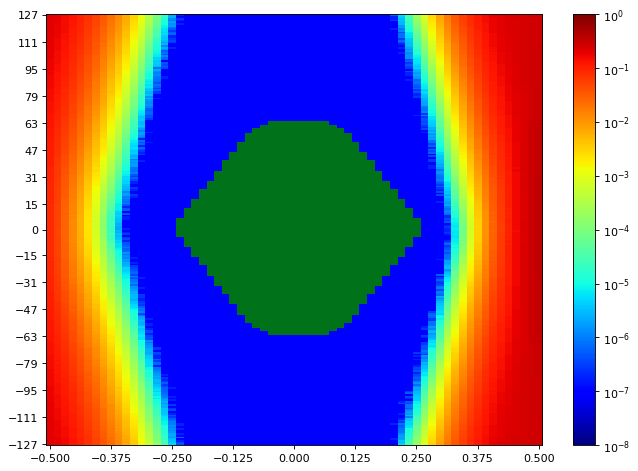

The table this chart was drawn from, first rows:
SW Version, 2020.2.2
Date and Time Started, 2022-Jun-08 18:28:45
Date and Time Ended, 2022-Jun-08 18:29:31
Scan Name, Scan 33
Link Settings, 
Reset RX After Applying Settings, false
Open Area, 8835
Horizontal Opening, 41
Horizontal Percentage, 63.08
Vertical Opening, 255
Vertical Percentage, 100
Dwell, BER
Dwell BER, 1e-5
Dwell Time, 0
Horizontal Increment, 1
Horizontal Range, -0.500 UI to 0.500 UI
Vertical Increment, 1
Vertical Range, 100%
Misc Info, ELF Version: 0x0009 SVN: 16356
Scan Start
2d statistical, -32, -31, -30, -29, -28, -27, -26, -25, -24, -23, -22, -21, -20, -19, -18, -17, -16, -15, -14, -13, -12, -11, -10
127, 0.2095, 0.183, 0.1586, 0.1326, 0.1017, 0.07364, 0.05536, 0.03624, 0.02198, 0.01404, 0.007358, 0.003392, 0.001303, 0.0003827, 0.0001059, 1.97414e-05, 2.38422e-06, 4.76844e-07, 9.53689e-08, 9.53689e-08, 9.53689e-08, 9.53689e-08, 9.53689e-08
126, 0.2088, 0.1846, 0.1574, 0.1272, 0.09985, 0.0726, 0.05269, 0.03472, 0.02108, 0.01298, 0.006706, 0.003098, 0.001184, 0.0003596, 9.61318e-05, 1.79294e-05, 2.47959e-06, 1.90738e-07, 9.53689e-08, 9.53689e-08, 9.53689e-08, 9.53689e-08, 9.53689e-08
125, 0.2071, 0.1829, 0.1538, 0.1256, 0.09577, 0.07144, 0.05122, 0.0336, 0.02075, 0.01286, 0.006668, 0.003021, 0.00117, 0.0003332, 8.10636e-05, 1.95506e-05, 2.38422e-06, 9.53689e-08, 9.53689e-08, 9.53689e-08, 9.53689e-08, 9.53689e-08, 9.53689e-08
124, 0.2064, 0.1842, 0.1532, 0.128, 0.09837, 0.06998, 0.04968, 0.03252, 0.02057, 0.01223, 0.006512, 0.002918, 0.001104, 0.0002992, 8.10636e-05, 1.37331e-05, 1.2398e-06, 2.86107e-07, 9.53689e-08, 9.53689e-08, 9.53689e-08, 9.53689e-08, 9.53689e-08
123, 0.2052, 0.1807, 0.1525, 0.1239, 0.09557, 0.06979, 0.04869, 0.03349, 0.01959, 0.01229, 0.006119, 0.002758, 0.001059, 0.0002862, 7.84886e-05, 1.26841e-05, 9.53689e-07, 1.90738e-07, 9.53689e-08, 9.53689e-08, 9.53689e-08, 9.53689e-08, 9.53689e-08
122, 0.2049, 0.1803, 0.1527, 0.1209, 0.09539, 0.06787, 0.04865, 0.03157, 0.01949, 0.01141, 0.006084, 0.002494, 0.00101, 0.0003055, 6.62814e-05, 1.17304e-05, 1.81201e-06, 9.53689e-08, 9.53689e-08, 9.53689e-08, 9.53689e-08, 9.53689e-08, 9.53689e-08
121, 0.2027, 0.1773, 0.15, 0.1204, 0.09279, 0.06721, 0.04619, 0.03085, 0.01881, 0.01116, 0.005919, 0.002455, 0.0009247, 0.0002603, 6.90471e-05, 1.05859e-05, 1.43053e-06, 1.90738e-07, 9.53689e-08, 9.53689e-08, 9.53689e-08, 9.53689e-08, 9.53689e-08
120, 0.2023, 0.1757, 0.1497, 0.1179, 0.09169, 0.06581, 0.04632, 0.0305, 0.01805, 0.01067, 0.005377, 0.002242, 0.0008343, 0.0002254, 5.77935e-05, 8.5832e-06, 1.62127e-06, 9.53689e-08, 9.53689e-08, 9.53689e-08, 9.53689e-08, 9.53689e-08, 9.53689e-08
119, 0.2009, 0.1772, 0.147, 0.117, 0.08933, 0.06479, 0.04442, 0.02892, 0.01723, 0.01065, 0.005205, 0.002182, 0.0008294, 0.000203, 4.68261e-05, 7.82025e-06, 8.5832e-07, 9.53689e-08, 9.53689e-08, 9.53689e-08, 9.53689e-08, 9.53689e-08, 9.53689e-08
118, 0.1989, 0.1761, 0.1458, 0.1139, 0.09104, 0.06338, 0.04399, 0.02768, 0.01683, 0.01048, 0.004922, 0.002056, 0.0007525, 0.0001802, 4.49187e-05, 6.00824e-06, 5.72213e-07, 9.53689e-08, 9.53689e-08, 9.53689e-08, 9.53689e-08, 9.53689e-08, 9.53689e-08
117, 0.2019, 0.1714, 0.1435, 0.1142, 0.08793, 0.0619, 0.04154, 0.02742, 0.01677, 0.009999, 0.004642, 0.002038, 0.0007294, 0.000175, 3.78614e-05, 5.72213e-06, 2.86107e-07, 9.53689e-08, 9.53689e-08, 9.53689e-08, 9.53689e-08, 9.53689e-08, 9.53689e-08
116, 0.1977, 0.1718, 0.1434, 0.1105, 0.08335, 0.06102, 0.04237, 0.02679, 0.0156, 0.009219, 0.00453, 0.001844, 0.000676, 0.0001577, 3.63355e-05, 4.86381e-06, 5.72213e-07, 9.53689e-08, 9.53689e-08, 9.53689e-08, 9.53689e-08, 9.53689e-08, 9.53689e-08
115, 0.1964, 0.1681, 0.1428, 0.1069, 0.08368, 0.05986, 0.0402, 0.0261, 0.015, 0.00921, 0.004331, 0.001735, 0.0006177, 0.0001458, 3.1281e-05, 5.34066e-06, 6.67582e-07, 9.53689e-08, 9.53689e-08, 9.53689e-08, 9.53689e-08, 9.53689e-08, 9.53689e-08
114, 0.1949, 0.1697, 0.1387, 0.1093, 0.08039, 0.05868, 0.03946, 0.0252, 0.01485, 0.008608, 0.00424, 0.001571, 0.0005811, 0.0001377, 3.00412e-05, 4.10086e-06, 1.90738e-07, 9.53689e-08, 9.53689e-08, 9.53689e-08, 9.53689e-08, 9.53689e-08, 9.53689e-08
113, 0.1936, 0.1667, 0.1374, 0.1061, 0.07939, 0.05657, 0.03822, 0.02472, 0.0142, 0.008199, 0.003991, 0.001547, 0.0005051, 0.000133, 2.1458e-05, 3.43328e-06, 1.90738e-07, 9.53689e-08, 9.53689e-08, 9.53689e-08, 9.53689e-08, 9.53689e-08, 9.53689e-08
112, 0.1918, 0.1634, 0.1346, 0.1041, 0.07877, 0.05497, 0.03839, 0.02345, 0.01396, 0.007974, 0.003872, 0.001518, 0.0005113, 0.0001206, 2.02182e-05, 3.71939e-06, 2.86107e-07, 9.53689e-08, 9.53689e-08, 9.53689e-08, 9.53689e-08, 9.53689e-08, 9.53689e-08
111, 0.1921, 0.1646, 0.1322, 0.1019, 0.07643, 0.05463, 0.03714, 0.02395, 0.01294, 0.007483, 0.003572, 0.001359, 0.0004815, 0.0001006, 1.7834e-05, 2.7657e-06, 3.81476e-07, 9.53689e-08, 9.53689e-08, 9.53689e-08, 9.53689e-08, 9.53689e-08, 9.53689e-08
110, 0.1894, 0.162, 0.1314, 0.102, 0.07333, 0.05306, 0.034, 0.02279, 0.01298, 0.007074, 0.003319, 0.001269, 0.0004158, 9.41291e-05, 1.65942e-05, 1.71664e-06, 2.86107e-07, 9.53689e-08, 9.53689e-08, 9.53689e-08, 9.53689e-08, 9.53689e-08, 9.53689e-08
109, 0.1883, 0.1596, 0.1301, 0.09985, 0.07545, 0.0538, 0.03388, 0.02179, 0.01222, 0.006746, 0.003229, 0.001241, 0.0003948, 8.08728e-05, 1.48775e-05, 2.7657e-06, 9.53689e-08, 9.53689e-08, 9.53689e-08, 9.53689e-08, 9.53689e-08, 9.53689e-08, 9.53689e-08
108, 0.1884, 0.1565, 0.1288, 0.09894, 0.07238, 0.05086, 0.03406, 0.02079, 0.01159, 0.006422, 0.003007, 0.001195, 0.0003459, 7.4197e-05, 1.19211e-05, 1.04906e-06, 9.53689e-08, 9.53689e-08, 9.53689e-08, 9.53689e-08, 9.53689e-08, 9.53689e-08, 9.53689e-08
107, 0.1861, 0.1573, 0.1253, 0.09736, 0.07035, 0.05093, 0.03297, 0.02047, 0.01138, 0.006193, 0.002939, 0.001136, 0.0003223, 6.8761e-05, 1.20165e-05, 2.28885e-06, 1.90738e-07, 9.53689e-08, 9.53689e-08, 9.53689e-08, 9.53689e-08, 9.53689e-08, 9.53689e-08
106, 0.1834, 0.1572, 0.123, 0.09561, 0.06959, 0.04902, 0.03236, 0.01974, 0.01114, 0.006196, 0.002819, 0.001051, 0.0002919, 5.96056e-05, 1.24933e-05, 1.33516e-06, 9.53689e-08, 9.53689e-08, 9.53689e-08, 9.53689e-08, 9.53689e-08, 9.53689e-08, 9.53689e-08
105, 0.1844, 0.1539, 0.1244, 0.09254, 0.06841, 0.04854, 0.03067, 0.0191, 0.01094, 0.005883, 0.002738, 0.0009077, 0.0002847, 6.10361e-05, 9.72763e-06, 5.72213e-07, 9.53689e-08, 9.53689e-08, 9.53689e-08, 9.53689e-08, 9.53689e-08, 9.53689e-08, 9.53689e-08
104, 0.1823, 0.1529, 0.1215, 0.09233, 0.06846, 0.04609, 0.03171, 0.01833, 0.01013, 0.005592, 0.00261, 0.0008955, 0.000272, 5.04501e-05, 9.15541e-06, 7.62951e-07, 9.53689e-08, 9.53689e-08, 9.53689e-08, 9.53689e-08, 9.53689e-08, 9.53689e-08, 9.53689e-08
103, 0.1801, 0.1513, 0.1201, 0.09225, 0.06512, 0.04615, 0.03101, 0.01834, 0.009847, 0.005386, 0.002444, 0.0008351, 0.0002504, 4.84474e-05, 7.72488e-06, 4.76844e-07, 9.53689e-08, 9.53689e-08, 9.53689e-08, 9.53689e-08, 9.53689e-08, 9.53689e-08, 9.53689e-08
102, 0.1814, 0.1501, 0.1192, 0.09078, 0.06397, 0.04461, 0.02925, 0.01758, 0.009409, 0.004974, 0.002332, 0.0007469, 0.0002284, 4.82567e-05, 7.15267e-06, 1.2398e-06, 9.53689e-08, 9.53689e-08, 9.53689e-08, 9.53689e-08, 9.53689e-08, 9.53689e-08, 9.53689e-08
101, 0.1791, 0.1491, 0.1169, 0.08957, 0.06236, 0.04416, 0.02815, 0.01693, 0.008928, 0.004847, 0.002173, 0.0007039, 0.0002011, 3.5668e-05, 4.2916e-06, 6.67582e-07, 9.53689e-08, 9.53689e-08, 9.53689e-08, 9.53689e-08, 9.53689e-08, 9.53689e-08, 9.53689e-08
100, 0.1764, 0.1479, 0.1141, 0.08947, 0.06124, 0.04291, 0.02782, 0.01624, 0.00883, 0.004436, 0.002061, 0.0006267, 0.0001863, 3.02319e-05, 5.24529e-06, 5.72213e-07, 9.53689e-08, 9.53689e-08, 9.53689e-08, 9.53689e-08, 9.53689e-08, 9.53689e-08, 9.53689e-08
99, 0.1747, 0.1442, 0.1142, 0.08567, 0.05996, 0.04207, 0.02767, 0.01508, 0.00843, 0.004419, 0.002045, 0.0006272, 0.0001631, 2.96597e-05, 3.91012e-06, 9.53689e-08, 9.53689e-08, 9.53689e-08, 9.53689e-08, 9.53689e-08, 9.53689e-08, 9.53689e-08, 9.53689e-08
98, 0.1727, 0.1441, 0.1119, 0.08636, 0.05905, 0.03948, 0.02634, 0.01464, 0.008011, 0.004076, 0.001807, 0.0005836, 0.000156, 2.9469e-05, 4.10086e-06, 4.76844e-07, 9.53689e-08, 9.53689e-08, 9.53689e-08, 9.53689e-08, 9.53689e-08, 9.53689e-08, 9.53689e-08
97, 0.172, 0.1431, 0.1115, 0.08407, 0.05966, 0.03888, 0.02564, 0.01438, 0.007662, 0.003861, 0.001759, 0.0005797, 0.0001341, 2.48913e-05, 3.71939e-06, 3.81476e-07, 9.53689e-08, 9.53689e-08, 9.53689e-08, 9.53689e-08, 9.53689e-08, 9.53689e-08, 9.53689e-08
96, 0.1729, 0.1424, 0.1108, 0.08306, 0.05741, 0.03842, 0.02603, 0.01401, 0.007564, 0.003915, 0.001751, 0.0005109, 0.0001262, 2.45098e-05, 2.67033e-06, 5.72213e-07, 9.53689e-08, 9.53689e-08, 9.53689e-08, 9.53689e-08, 9.53689e-08, 9.53689e-08, 9.53689e-08
95, 0.1725, 0.1392, 0.1091, 0.0805, 0.05632, 0.03771, 0.02534, 0.01345, 0.007067, 0.003702, 0.001621, 0.0004663, 0.0001263, 1.99321e-05, 7.62951e-07, 3.81476e-07, 9.53689e-08, 9.53689e-08, 9.53689e-08, 9.53689e-08, 9.53689e-08, 9.53689e-08, 9.53689e-08
94, 0.1727, 0.1388, 0.1096, 0.08044, 0.05337, 0.03812, 0.02349, 0.01343, 0.006727, 0.003577, 0.001495, 0.0004504, 0.0001149, 1.95506e-05, 2.19348e-06, 9.53689e-08, 9.53689e-08, 9.53689e-08, 9.53689e-08, 9.53689e-08, 9.53689e-08, 9.53689e-08, 9.53689e-08
93, 0.1652, 0.1374, 0.1046, 0.07994, 0.05247, 0.03681, 0.02361, 0.01295, 0.006311, 0.003322, 0.001415, 0.00042, 9.97559e-05, 1.49729e-05, 1.43053e-06, 9.53689e-08, 9.53689e-08, 9.53689e-08, 9.53689e-08, 9.53689e-08, 9.53689e-08, 9.53689e-08, 9.53689e-08
92, 0.1675, 0.1333, 0.1038, 0.07632, 0.05192, 0.03527, 0.02203, 0.01233, 0.00598, 0.003415, 0.001365, 0.0003855, 9.26032e-05, 1.30655e-05, 1.04906e-06, 9.53689e-08, 9.53689e-08, 9.53689e-08, 9.53689e-08, 9.53689e-08, 9.53689e-08, 9.53689e-08, 9.53689e-08
91, 0.1652, 0.1329, 0.1025, 0.07582, 0.05122, 0.03519, 0.02174, 0.01158, 0.005853, 0.00312, 0.001236, 0.0003586, 7.8584e-05, 1.13489e-05, 1.2398e-06, 9.53689e-08, 9.53689e-08, 9.53689e-08, 9.53689e-08, 9.53689e-08, 9.53689e-08, 9.53689e-08, 9.53689e-08
90, 0.1621, 0.1292, 0.1003, 0.07323, 0.04953, 0.03348, 0.02085, 0.01138, 0.005773, 0.002903, 0.001154, 0.0003299, 7.62951e-05, 1.14443e-05, 9.53689e-07, 1.90738e-07, 9.53689e-08, 9.53689e-08, 9.53689e-08, 9.53689e-08, 9.53689e-08, 9.53689e-08, 9.53689e-08
89, 0.1614, 0.1296, 0.09776, 0.0721, 0.04952, 0.03193, 0.02038, 0.01086, 0.005517, 0.002769, 0.00106, 0.0003037, 7.18128e-05, 1.02045e-05, 8.5832e-07, 1.90738e-07, 9.53689e-08, 9.53689e-08, 9.53689e-08, 9.53689e-08, 9.53689e-08, 9.53689e-08, 9.53689e-08
88, 0.1585, 0.1288, 0.09898, 0.0708, 0.04824, 0.03189, 0.01936, 0.01037, 0.005175, 0.002688, 0.0009722, 0.0002969, 6.22759e-05, 8.20172e-06, 8.5832e-07, 9.53689e-08, 9.53689e-08, 9.53689e-08, 9.53689e-08, 9.53689e-08, 9.53689e-08, 9.53689e-08, 9.53689e-08
... 216 more rows
